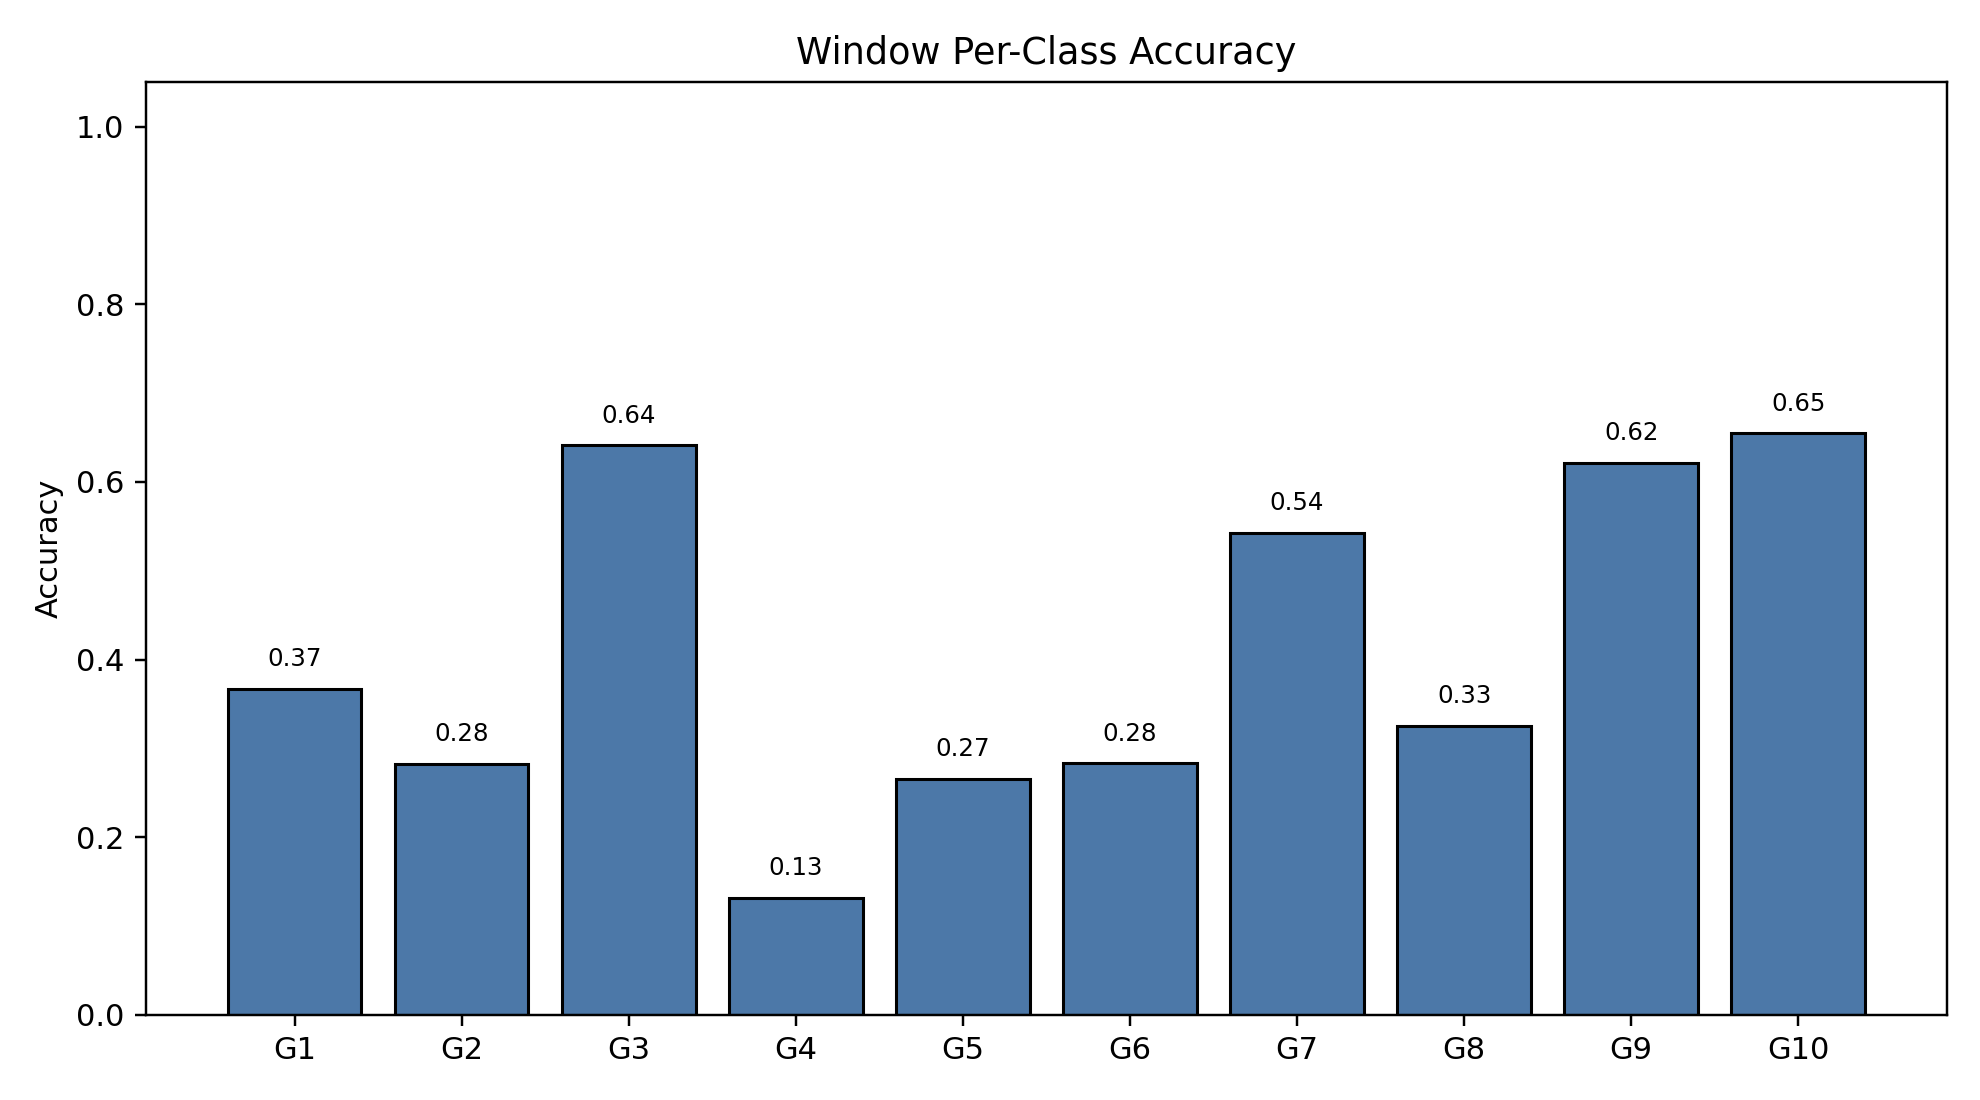

The data file committed next to this chart (first rows):
class_index, gesture_id, support, correct, accuracy
0, 1, 790, 290, 0.3671
1, 2, 693, 196, 0.2828
2, 3, 766, 491, 0.641
3, 4, 743, 98, 0.1319
4, 5, 735, 195, 0.2653
5, 6, 763, 216, 0.2831
6, 7, 754, 409, 0.5424
7, 8, 707, 230, 0.3253
8, 9, 687, 427, 0.6215
9, 10, 683, 447, 0.6545
